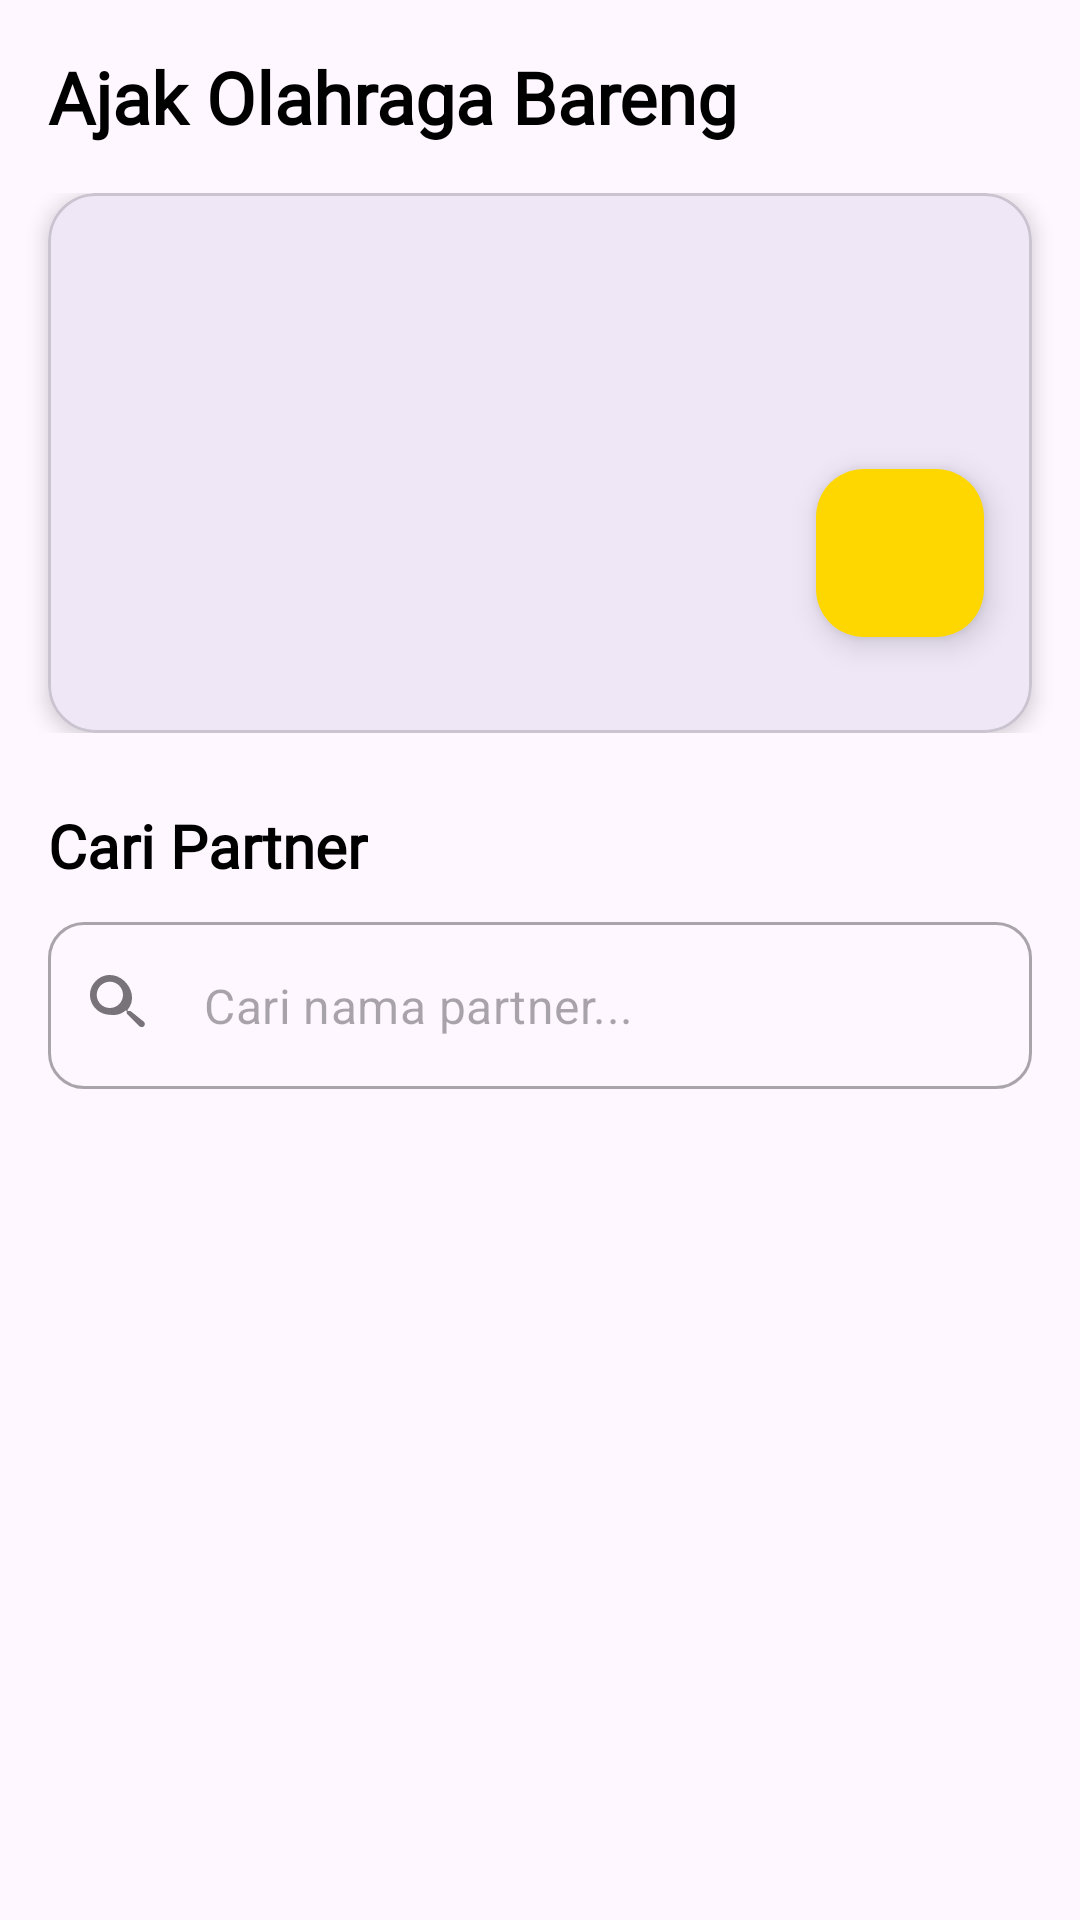

Here is an Android app screen rendered from its layout file. Give the layout XML and the strings, colors and styles it references.
<!-- AndroidManifest.xml: application theme Theme.UTS_MAP_Kelompok_i -->
<!-- res/layout/fragment_all_posts.xml -->
<?xml version="1.0" encoding="utf-8"?>
<androidx.core.widget.NestedScrollView xmlns:android="http://schemas.android.com/apk/res/android"
    xmlns:app="http://schemas.android.com/apk/res-auto"
    xmlns:tools="http://schemas.android.com/tools"
    android:layout_width="match_parent"
    android:layout_height="match_parent"
    android:fillViewport="true"
    tools:context=".AllPostsFragment">

    <LinearLayout
        android:layout_width="match_parent"
        android:layout_height="wrap_content"
        android:orientation="vertical"
        android:paddingBottom="16dp">

        <TextView
            android:layout_width="wrap_content"
            android:layout_height="wrap_content"
            android:layout_marginStart="16dp"
            android:layout_marginTop="16dp"
            android:fontFamily="@font/poppins_font_family"
            android:text="Ajak Olahraga Bareng"
            android:textColor="@color/black"
            android:textSize="24sp"
            android:textStyle="bold" />

        <FrameLayout
            android:layout_width="match_parent"
            android:layout_height="wrap_content"
            android:layout_marginTop="16dp">

            <com.google.android.material.card.MaterialCardView
                android:layout_width="match_parent"
                android:layout_height="180dp"
                android:layout_marginHorizontal="16dp"
                app:cardCornerRadius="16dp"
                app:cardElevation="4dp">

                <ImageView
                    android:layout_width="match_parent"
                    android:layout_height="match_parent"
                    android:scaleType="centerCrop"
                    android:src="@drawable/running"
                    android:contentDescription="Community Banner" />
            </com.google.android.material.card.MaterialCardView>

            <com.google.android.material.floatingactionbutton.FloatingActionButton
                android:id="@+id/fab_create_post"
                android:layout_width="wrap_content"
                android:layout_height="wrap_content"
                android:layout_gravity="bottom|end"
                android:layout_margin="32dp"
                app:backgroundTint="@color/bright_yellow"
                app:srcCompat="@drawable/ic_add"
                app:tint="@color/black" />
        </FrameLayout>

        <TextView
            android:layout_width="wrap_content"
            android:layout_height="wrap_content"
            android:layout_marginStart="16dp"
            android:layout_marginTop="24dp"
            android:fontFamily="@font/poppins_font_family"
            android:text="Cari Partner"
            android:textColor="@color/black"
            android:textSize="20sp"
            android:textStyle="bold" />

        <com.google.android.material.textfield.TextInputLayout
            style="@style/Widget.MaterialComponents.TextInputLayout.OutlinedBox"
            android:layout_width="match_parent"
            android:layout_height="wrap_content"
            android:layout_marginHorizontal="16dp"
            android:layout_marginTop="12dp"
            app:boxCornerRadiusBottomEnd="12dp"
            app:boxCornerRadiusBottomStart="12dp"
            app:boxCornerRadiusTopEnd="12dp"
            app:boxCornerRadiusTopStart="12dp"
            app:hintEnabled="false"
            app:startIconDrawable="@drawable/ic_search">

            <com.google.android.material.textfield.TextInputEditText
                android:id="@+id/et_search_partner"
                android:layout_width="match_parent"
                android:layout_height="wrap_content"
                android:hint="Cari nama partner..." />
        </com.google.android.material.textfield.TextInputLayout>

        <androidx.recyclerview.widget.RecyclerView
            android:id="@+id/rv_all_partners"
            android:layout_width="match_parent"
            android:layout_height="wrap_content"
            android:layout_marginTop="8dp"
            android:nestedScrollingEnabled="false"
            android:paddingHorizontal="8dp"

            android:paddingBottom="90dp"

            tools:listitem="@layout/item_partner" />
    </LinearLayout>
</androidx.core.widget.NestedScrollView>
<!-- res/layout/item_partner.xml (included above) -->
<?xml version="1.0" encoding="utf-8"?>
<com.google.android.material.card.MaterialCardView xmlns:android="http://schemas.android.com/apk/res/android"
    xmlns:app="http://schemas.android.com/apk/res-auto"
    xmlns:tools="http://schemas.android.com/tools"
    android:layout_width="match_parent"
    android:layout_height="wrap_content"
    android:layout_margin="8dp"
    app:cardBackgroundColor="@color/white"
    app:cardCornerRadius="16dp"
    app:cardElevation="4dp"
    app:strokeWidth="0dp">

    <LinearLayout
        android:layout_width="match_parent"
        android:layout_height="wrap_content"
        android:orientation="vertical"
        android:padding="12dp">

        <com.google.android.material.imageview.ShapeableImageView
            android:id="@+id/iv_partner_photo"
            android:layout_width="64dp"
            android:layout_height="64dp"
            android:layout_gravity="center_horizontal"
            android:scaleType="centerCrop"
            android:src="@drawable/ic_profile"
            app:shapeAppearanceOverlay="@style/ShapeAppearance.Material3.Corner.Full" />

        <TextView
            android:id="@+id/tv_partner_name"
            android:layout_width="wrap_content"
            android:layout_height="wrap_content"
            android:layout_gravity="center_horizontal"
            android:layout_marginTop="8dp"
            android:fontFamily="@font/poppins_font_family"
            android:text="Nama Pengguna"
            android:textAlignment="center"
            android:textColor="@color/black"
            android:textSize="15sp"
            android:textStyle="bold" />

        <TextView
            android:id="@+id/tv_partner_sport"
            android:layout_width="wrap_content"
            android:layout_height="wrap_content"
            android:layout_gravity="center_horizontal"
            android:fontFamily="@font/poppins_font_family"
            android:text="Futsal"
            android:textColor="@color/dark_text"
            android:textSize="13sp" />

        <TextView
            android:id="@+id/tv_partner_schedule"
            android:layout_width="wrap_content"
            android:layout_height="wrap_content"
            android:layout_gravity="center_horizontal"
            android:layout_marginTop="8dp"
            android:fontFamily="@font/poppins_font_family"
            android:text="Sabtu Pagi"
            android:textColor="@color/dark_text"
            android:textSize="12sp" />

        <LinearLayout
            android:layout_width="wrap_content"
            android:layout_height="wrap_content"
            android:layout_gravity="center_horizontal"
            android:layout_marginTop="4dp"
            android:gravity="center_vertical"
            android:orientation="horizontal">

            <ImageView
                android:layout_width="12dp"
                android:layout_height="12dp"
                android:layout_marginEnd="4dp"
                android:src="@drawable/ic_location"
                app:tint="@color/dark_text" />

            <TextView
                android:id="@+id/tv_partner_location"
                android:layout_width="wrap_content"
                android:layout_height="wrap_content"
                android:fontFamily="@font/poppins_font_family"
                android:text="Taman Kota"
                android:textColor="@color/dark_text"
                android:textSize="12sp" />

        </LinearLayout>

        <Button
            android:id="@+id/btn_invite"
            style="@style/Widget.Material3.Button.UnelevatedButton"
            android:layout_width="match_parent"
            android:layout_height="wrap_content"
            android:layout_marginTop="12dp"
            android:backgroundTint="@color/bright_yellow"
            android:fontFamily="@font/poppins_font_family"
            android:text="Chat"
            android:textColor="@color/black"
            android:textSize="13sp"
            app:cornerRadius="12dp" />

        <LinearLayout
            android:id="@+id/edit_delete_container"
            android:layout_width="match_parent"
            android:layout_height="wrap_content"
            android:layout_marginTop="8dp"
            android:orientation="horizontal"
            android:visibility="gone"
            tools:visibility="visible">

            <Button
                android:id="@+id/btn_edit"
                style="@style/Widget.Material3.Button.OutlinedButton"
                android:layout_width="0dp"
                android:layout_height="wrap_content"
                android:layout_marginEnd="4dp"
                android:layout_weight="1"
                android:text="Edit"
                android:textColor="@color/dark_text" />

            <Button
                android:id="@+id/btn_delete"
                style="@style/Widget.Material3.Button.TextButton"
                android:layout_width="0dp"
                android:layout_height="wrap_content"
                android:layout_marginStart="4dp"
                android:layout_weight="1"
                android:text="Hapus"
                android:textColor="#FF0000" />
        </LinearLayout>
    </LinearLayout>
</com.google.android.material.card.MaterialCardView>
<!-- resources referenced by this layout -->
<resources>
  <color name="black">#FF000000</color>
  <color name="bright_yellow">#FFD700</color>
  <color name="dark_text">#1D1D1D</color>
  <color name="white">#FFFFFFFF</color>
  <!-- drawable ic_search (drawable) -->
  <vector xmlns:android="http://schemas.android.com/apk/res/android"
      android:width="24dp"
      android:height="24dp"
      android:viewportWidth="24"
      android:viewportHeight="24"
      android:tint="#000000">
  
      <path
          android:fillColor="#FF000000"
          android:pathData="M15.5,14h-0.79l-0.28,-0.27a6.471,6.471 0,0 0,1.48 -5.34C15.24,5.01 12.23,2 8.62,2S2,5.01 2,8.62s3.01,6.62 6.62,6.62a6.471,6.471 0,0 0,5.34 -1.48l0.27,0.28v0.79l4.25,4.25c0.41,0.41 1.08,0.41 1.49,0s0.41,-1.08 0,-1.49L15.5,14zM8.62,13c-2.41,0 -4.38,-1.97 -4.38,-4.38S6.21,4.24 8.62,4.24 13,6.21 13,8.62 11.03,13 8.62,13z" />
  </vector>
  <style name="Theme.UTS_MAP_Kelompok_i" parent="Base.Theme.UTS_MAP_Kelompok_i" />
  <style name="Base.Theme.UTS_MAP_Kelompok_i" parent="Theme.Material3.DayNight.NoActionBar">
          <item name="android:statusBarColor">@color/bright_yellow</item>
          <item name="android:windowLightStatusBar">true</item>
      </style>
</resources>
